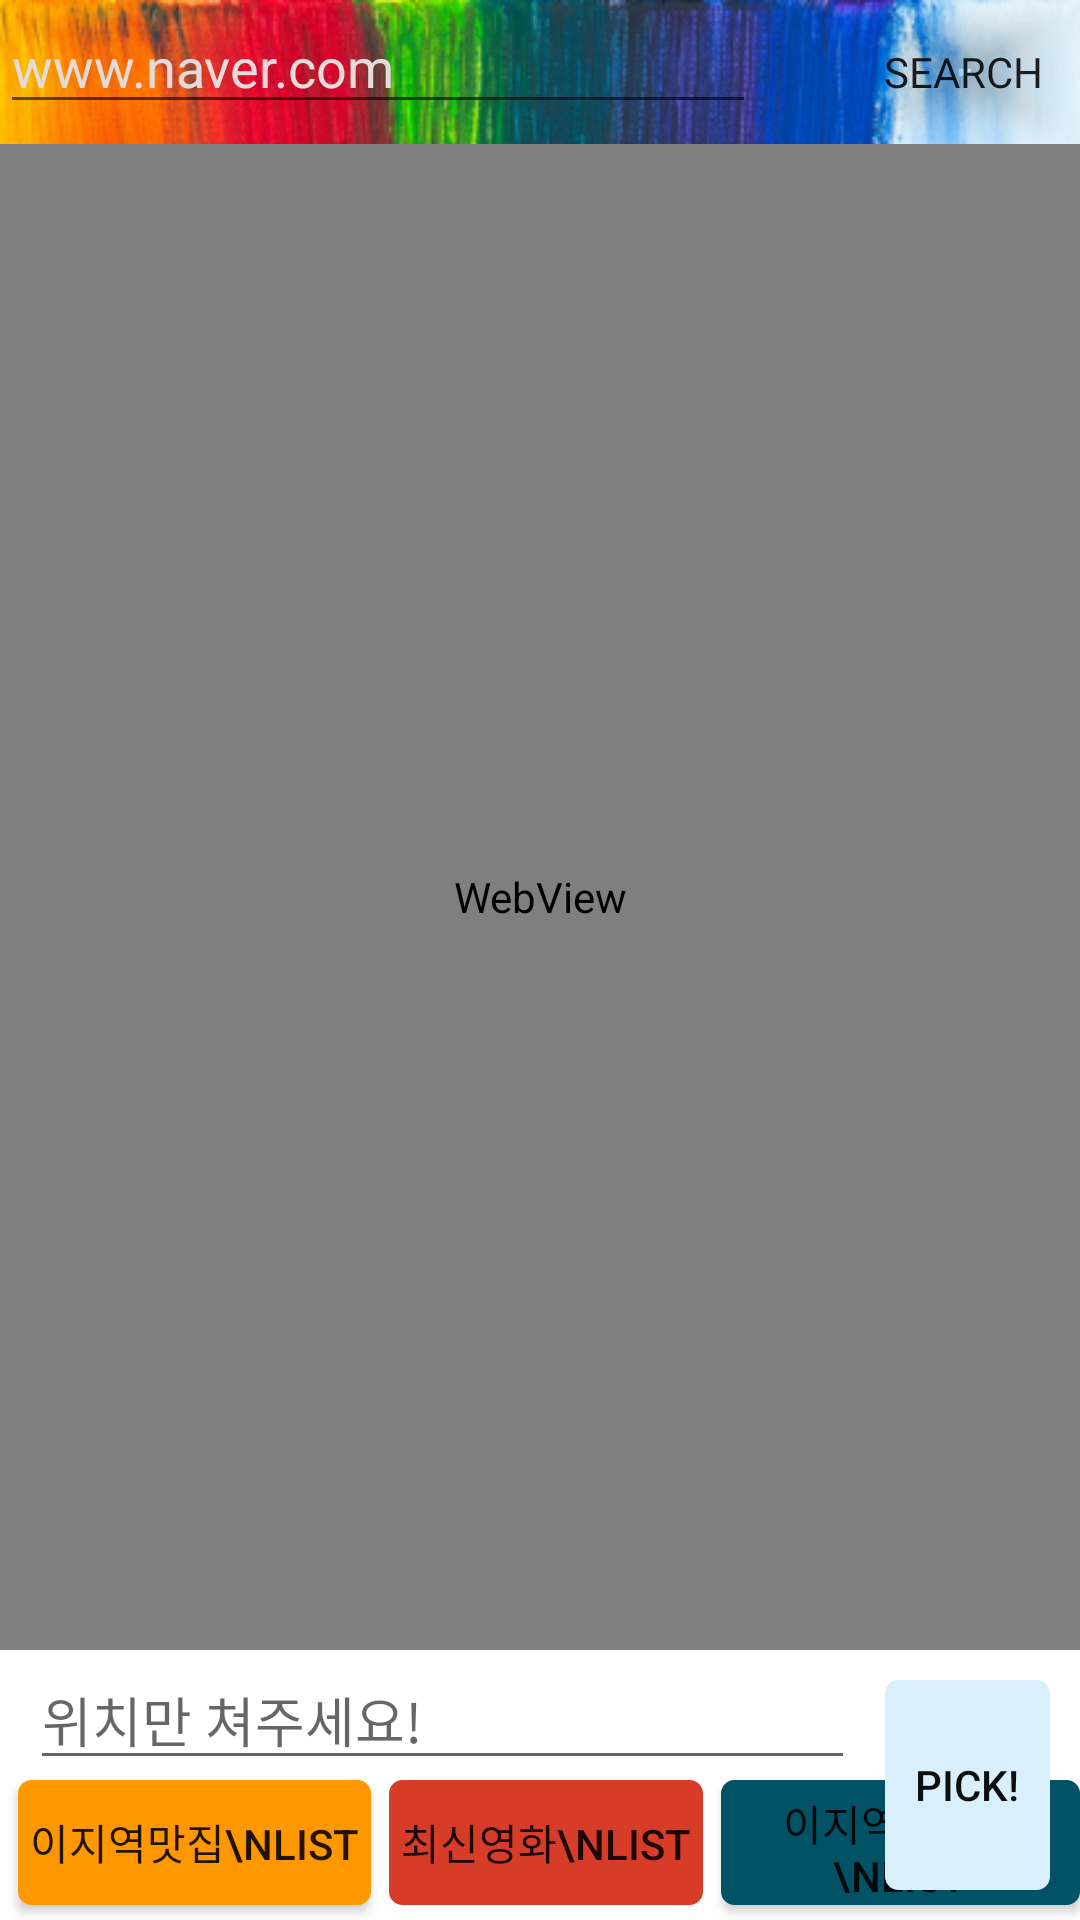

Here is an Android app screen rendered from its layout file. Give the layout XML and the strings, colors and styles it references.
<!-- AndroidManifest.xml: application theme AppTheme -->
<!-- res/layout/activity_map.xml -->
<?xml version="1.0" encoding="utf-8"?>
<LinearLayout xmlns:android="http://schemas.android.com/apk/res/android"
    xmlns:app="http://schemas.android.com/apk/res-auto"
    xmlns:tools="http://schemas.android.com/tools"
    android:layout_width="match_parent"
    android:layout_height="match_parent"
    android:background="@drawable/back4"
    android:orientation="vertical"
    tools:context=".MapActivity">

    <LinearLayout
        android:layout_width="match_parent"
        android:layout_height="wrap_content"
        android:orientation="horizontal"

        >

        <EditText
            android:id="@+id/et"
            android:layout_width="252dp"
            android:layout_height="wrap_content"
            android:hint="www.naver.com"
            android:imeOptions="actionSearch"
            android:maxLines="1"
            android:singleLine="true"
            android:textColorHint="#E6DBDB" />

        <Button
            android:id="@+id/bt"
            android:layout_width="wrap_content"
            android:layout_height="wrap_content"
            android:layout_marginLeft="30dp"
           android:textSize="14dp"
            android:fontFamily="@font/bold"
            android:background="@drawable/bg_button_round"
            android:backgroundTint="#00000000"
            android:onClick="loadsite"
            android:text="search" />


    </LinearLayout>

    <LinearLayout
        android:layout_width="match_parent"
        android:layout_height="match_parent"
        android:layout_weight="10"
        android:orientation="vertical">

        <WebView
            android:id="@+id/wv"
            android:layout_width="match_parent"
            android:layout_height="match_parent"
            android:layout_weight="9" />


        <RelativeLayout
            android:layout_width="match_parent"
            android:layout_height="match_parent"
            android:layout_weight="50"
            android:background="#ffff">

            <EditText
                android:id="@+id/et1"
                android:layout_width="275dp"
                android:layout_height="wrap_content"
                android:layout_marginLeft="10dp"

                android:layout_weight="10"
                android:hint="위치만 쳐주세요!"
                android:maxLines="1" />

            <Button
                android:id="@+id/bt1"
                android:layout_width="wrap_content"
                android:layout_height="wrap_content"
                android:layout_below="@id/et1"
                android:layout_marginLeft="6dp"
                android:layout_marginBottom="5dp"
                android:layout_weight="2"
                android:backgroundTint="#FF9800"
                android:background="@drawable/bg_button_round"
                android:onClick="clickbtn"
                android:text="이지역맛집\nlist" />

            <Button
                android:id="@+id/bt2"
                android:layout_width="wrap_content"
                android:layout_height="wrap_content"
                android:layout_below="@id/et1"
                android:layout_marginLeft="6dp"
                android:layout_marginBottom="5dp"
                android:layout_toRightOf="@id/bt1"
                android:layout_weight="2"
                android:background="@drawable/bg_button_round"
                android:backgroundTint="#D73C29"
                android:onClick="clickbtn2"
                android:text="최신영화\nlist" />

            <Button
                android:id="@+id/bt3"
                android:layout_width="wrap_content"
                android:layout_height="wrap_content"
                android:layout_below="@id/et1"
                android:layout_marginLeft="6dp"
                android:layout_marginBottom="5dp"
                android:layout_toRightOf="@id/bt2"
                android:layout_weight="2"
                android:background="@drawable/bg_button_round"
                android:backgroundTint="#025265"
                android:onClick="clickbtn3"
                android:text="이지역영화관\nlist" />

            <Button
                android:id="@+id/bt4"
                android:layout_width="wrap_content"
                android:layout_height="300dp"
                android:layout_margin="10dp"
                android:layout_toRightOf="@id/et1"
                android:layout_weight="2"
                android:textColor="#f0000000"
                android:background="@drawable/bg_button_round"
                android:backgroundTint="#DAEFFC"
                android:onClick="clickbtn4"
                android:padding="5dp"
                android:text="pick!" />
        </RelativeLayout>


    </LinearLayout>


</LinearLayout>
<!-- resources referenced by this layout -->
<resources>
  <!-- drawable back4: png bitmap (drawable, 474008 bytes) -->
  <!-- drawable bg_button_round (drawable-v24) -->
  <?xml version="1.0" encoding="utf-8"?>
  <selector xmlns:android="http://schemas.android.com/apk/res/android">
      <item android:state_pressed="false">
          <shape android:shape="rectangle">
              <solid android:color="#FFFFFFFF"/>
              <stroke android:width="1dp" android:color="#AAAAAA"/>
              <corners android:radius="4dp"/>
              <padding android:top="4dp" android:right="4dp" android:left="4dp" android:bottom="4dp"/>
          </shape>
      </item>
  
      <item android:state_pressed="true">
          <shape android:shape="rectangle">
              <solid android:color="#88AAAAAA"/>
              <stroke android:width="1dp" android:color="#000000"/>
              <corners android:radius="4dp"/>
              <padding android:top="4dp" android:right="4dp" android:left="4dp" android:bottom="4dp"/>
          </shape>
      </item>
  
  </selector>
  <style name="AppTheme" parent="Theme.AppCompat.Light.NoActionBar">
          
          <item name="colorPrimary">@color/colorPrimary</item>
          <item name="colorPrimaryDark">#ff000000</item>
          <item name="colorAccent">#97080909</item>
          <item name="windowActionBarOverlay">true</item>
  
      </style>
  <!-- not gathered from this repository: default colours our renderer supplied (Android Studio template values) -->
  <color name="colorPrimary">#FF6200EE</color>
</resources>
